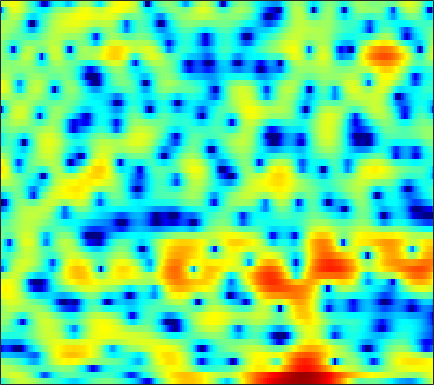

The file beside this chart, header and first rows:
-4.3258, -3.1228, -1.6776, -0.50995, 0.23363, 1.0152, 1.6421, 1.9849, 2.3036, 2.462, 2.4728, 2.4048, 2.2161, 1.9372, 1.6655, 1.2549, 0.81049, 0.44743, -0.070212, -0.54775, -1.0229, -1.3388, -1.7052, -2.0306
1.6, 1.853, 2.228, 2.584, 2.812, 3.04, 3.156, 3.158, 3.051, 2.801, 2.399, 1.988, 1.287, 0.3912, -0.4448, -1.785, -3.466, -4.98, -7.381, -10.01, -11.62, -11.07, -8.987, -6.863
2.285, 2.153, 1.974, 1.78, 1.625, 1.396, 1.133, 0.9131, 0.5907, 0.2296, -0.1625, -0.4637, -0.874, -1.268, -1.54, -1.861, -2.108, -2.222, -2.285, -2.22, -2.039, -1.835, -1.484, -1.096
0.2729, 0.06569, -0.2124, -0.5115, -0.7541, -1.111, -1.547, -1.908, -2.471, -3.154, -3.976, -4.681, -5.75, -6.854, -7.603, -8.179, -7.899, -7.103, -5.601, -3.951, -2.383, -1.293, -0.006839, 1.12
-7.187, -7.098, -7.061, -7.13, -7.253, -7.5, -7.773, -7.976, -8.182, -8.361, -8.563, -8.78, -9.222, -9.897, -10.52, -11.17, -10.83, -9.619, -7.309, -4.878, -2.668, -1.208, 0.4822, 1.92
-14.84, -13.52, -12.71, -12.78, -13.42, -15.2, -18.54, -23.34, -32.7, -20.16, -14.84, -12.29, -9.789, -7.933, -6.778, -5.427, -4.192, -3.3, -2.128, -0.9792, 0.1325, 0.9209, 1.897, 2.78
-8.4, -8.24, -8.156, -8.204, -8.325, -8.557, -8.769, -8.832, -8.635, -8.042, -7.106, -6.271, -5.091, -3.929, -3.099, -2.057, -1.089, -0.4173, 0.4096, 1.16, 1.829, 2.269, 2.774, 3.18
-3.544, -3.579, -3.64, -3.718, -3.764, -3.835, -3.854, -3.808, -3.656, -3.392, -3.009, -2.632, -2.047, -1.395, -0.8804, -0.1902, 0.485, 0.963, 1.533, 2.024, 2.411, 2.631, 2.814, 2.86
-0.8921, -1.041, -1.317, -1.671, -1.993, -2.484, -3.004, -3.378, -3.782, -3.953, -3.805, -3.46, -2.764, -1.881, -1.171, -0.2508, 0.5861, 1.145, 1.773, 2.255, 2.584, 2.728, 2.783, 2.675
0.6932, 0.5509, 0.2081, -0.3726, -0.9908, -2.138, -3.768, -5.448, -8.631, -13.53, -16.43, -12.21, -7.395, -4.211, -2.46, -0.6823, 0.6319, 1.37, 2.113, 2.599, 2.87, 2.949, 2.901, 2.682
0.7479, 1.022, 1.158, 1.019, 0.7487, 0.1421, -0.7368, -1.55, -2.701, -3.625, -3.862, -3.488, -2.449, -1.233, -0.3759, 0.5907, 1.331, 1.734, 2.074, 2.197, 2.13, 1.954, 1.558, 1.013
0.09274, 0.8783, 1.591, 2.002, 2.145, 2.158, 2.01, 1.834, 1.556, 1.3, 1.115, 1.036, 0.9832, 1.005, 1.028, 1.019, 0.9684, 0.874, 0.6575, 0.2934, -0.2333, -0.7644, -1.646, -2.779
1.597, 2.215, 2.818, 3.21, 3.36, 3.376, 3.251, 3.076, 2.737, 2.307, 1.817, 1.43, 0.8989, 0.3551, -0.0472, -0.5487, -1.038, -1.397, -1.894, -2.4, -2.995, -3.55, -4.474, -5.734
3.812, 4.101, 4.352, 4.438, 4.387, 4.18, 3.78, 3.354, 2.628, 1.734, 0.6557, -0.229, -1.494, -2.767, -3.681, -4.773, -5.623, -6.082, -6.446, -6.527, -6.434, -6.325, -6.226, -6.28
4.724, 4.883, 4.989, 4.926, 4.763, 4.366, 3.704, 3.023, 1.863, 0.3537, -1.558, -3.295, -6.019, -9.236, -11.73, -14.39, -15.98, -16.63, -16.96, -15.82, -13.34, -11.2, -8.737, -6.81
3.771, 3.984, 4.172, 4.228, 4.154, 3.864, 3.336, 2.741, 1.621, 0.06217, -2.028, -4.068, -7.552, -12.26, -16.61, -20.44, -19.59, -19.22, -19.75, -18.74, -14.79, -11.8, -8.521, -5.929
0.3807, 0.6557, 1.163, 1.769, 2.191, 2.597, 2.775, 2.71, 2.313, 1.593, 0.5715, -0.3624, -1.79, -3.293, -4.409, -5.598, -6.405, -6.8, -7.041, -6.908, -6.491, -5.941, -5.052, -3.972
-11.06, -10.52, -6.197, -2.729, -0.8831, 0.8747, 2.033, 2.581, 3.005, 3.096, 2.921, 2.655, 2.148, 1.525, 1.006, 0.2769, -0.4781, -1.094, -1.929, -2.843, -3.877, -4.808, -6.189, -7.35
-6.188, -6.092, -4.716, -2.86, -1.571, -0.09577, 1.06, 1.737, 2.425, 2.875, 3.103, 3.131, 3.014, 2.731, 2.423, 1.872, 1.165, 0.5453, -0.4568, -1.706, -3.302, -4.842, -7.514, -10.88
-2.287, -2.539, -2.626, -2.359, -1.968, -1.274, -0.4638, 0.1764, 0.9597, 1.609, 2.078, 2.3, 2.41, 2.316, 2.115, 1.69, 1.115, 0.6068, -0.1703, -1.003, -1.825, -2.368, -2.944, -3.191
-2.174, -3.276, -4.799, -5.938, -5.996, -4.837, -2.996, -1.616, -0.03909, 1.169, 2.022, 2.442, 2.724, 2.692, 2.499, 2.007, 1.29, 0.6222, -0.3379, -1.276, -1.988, -2.288, -2.299, -1.924
-1.553, -3.337, -6.769, -11.97, -13.74, -8.327, -3.893, -1.616, 0.5548, 2.063, 3.047, 3.501, 3.759, 3.649, 3.312, 2.524, 1.291, 0.03256, -2.196, -5.209, -8.796, -10.13, -7.828, -4.688
-0.4184, -0.9185, -1.509, -1.834, -1.754, -1.21, -0.3035, 0.4565, 1.416, 2.224, 2.796, 3.055, 3.154, 2.966, 2.611, 1.844, 0.7065, -0.4222, -2.346, -4.691, -6.96, -7.685, -6.628, -4.633
-1.144, -1.067, -0.9121, -0.6744, -0.435, -0.01756, 0.4612, 0.8408, 1.339, 1.759, 2.078, 2.224, 2.284, 2.164, 1.966, 1.545, 0.9643, 0.4421, -0.314, -1.051, -1.663, -1.974, -2.16, -2.143
-2.769, -2.405, -1.901, -1.357, -0.9353, -0.361, 0.2051, 0.6074, 1.101, 1.516, 1.836, 2.007, 2.139, 2.163, 2.104, 1.938, 1.676, 1.43, 1.056, 0.6327, 0.1905, -0.1529, -0.6296, -1.145
-5.239, -4.723, -3.917, -3.013, -2.289, -1.341, -0.4515, 0.1541, 0.8368, 1.396, 1.822, 2.06, 2.276, 2.401, 2.436, 2.421, 2.344, 2.249, 2.059, 1.792, 1.431, 1.082, 0.4728, -0.3305
-10.22, -9.862, -8.428, -6.356, -4.785, -2.908, -1.386, -0.4745, 0.4589, 1.112, 1.537, 1.735, 1.889, 1.958, 2.002, 2.07, 2.17, 2.253, 2.35, 2.401, 2.341, 2.196, 1.834, 1.22
-19.05, -26.25, -15.69, -9.424, -6.468, -3.749, -1.899, -0.9552, -0.1322, 0.2405, 0.238, 0.03694, -0.4065, -0.9062, -1.175, -1.206, -0.7994, -0.276, 0.5511, 1.337, 1.984, 2.343, 2.639, 2.708
-7.173, -6.74, -5.714, -4.35, -3.307, -2.111, -1.258, -0.8834, -0.7476, -1.068, -1.902, -2.93, -4.985, -8.104, -11.33, -13.83, -9.847, -6.797, -3.802, -1.677, -0.09226, 0.8413, 1.817, 2.56
-1.616, -1.345, -1.009, -0.6818, -0.4769, -0.2915, -0.2829, -0.3971, -0.799, -1.493, -2.536, -3.599, -5.417, -7.614, -9.24, -10.17, -9.047, -7.595, -5.653, -3.943, -2.441, -1.397, -0.1323, 1.001
2.056, 1.984, 1.829, 1.594, 1.367, 0.9885, 0.542, 0.1543, -0.4175, -1.077, -1.819, -2.43, -3.305, -4.211, -4.861, -5.644, -6.31, -6.686, -7.024, -6.844, -5.871, -4.691, -2.873, -1.134
4.679, 4.301, 3.678, 2.904, 2.239, 1.266, 0.2892, -0.403, -1.125, -1.6, -1.888, -2.04, -2.295, -2.718, -3.183, -4.145, -5.679, -7.463, -11.5, -22.08, -16.62, -9.922, -5.128, -2.194
5.825, 5.209, 4.151, 2.763, 1.485, -0.6247, -3.214, -5.279, -7.193, -6.726, -4.949, -3.713, -2.501, -1.787, -1.567, -1.633, -2.065, -2.615, -3.412, -3.843, -3.361, -2.462, -1.014, 0.2581
4.473, 3.845, 2.739, 1.265, -0.1476, -2.558, -5.821, -8.995, -12.6, -10.63, -7.105, -5.096, -3.141, -1.772, -1.022, -0.2988, 0.1898, 0.4684, 0.7655, 1.052, 1.366, 1.616, 1.914, 2.069
1.752, 1.363, 0.6832, -0.1965, -1.01, -2.217, -3.471, -4.295, -5.051, -5.222, -4.836, -4.271, -3.32, -2.254, -1.454, -0.4637, 0.3995, 0.9675, 1.596, 2.092, 2.449, 2.625, 2.706, 2.588
-1.363, -1.252, -1.25, -1.477, -1.811, -2.489, -3.398, -4.175, -5.311, -6.308, -6.816, -6.647, -5.585, -4.024, -2.774, -1.217, 0.1313, 0.9694, 1.883, 2.564, 3.029, 3.236, 3.328, 3.216
-5.362, -4.002, -2.834, -2.297, -2.241, -2.637, -3.567, -4.719, -7.01, -10.91, -19.42, -24.27, -11.86, -6.679, -4.162, -1.719, 0.06374, 1.091, 2.157, 2.921, 3.428, 3.654, 3.769, 3.677
-5.531, -4.035, -2.657, -1.849, -1.581, -1.598, -2.033, -2.61, -3.672, -4.887, -5.764, -5.784, -4.811, -3.269, -2.091, -0.6751, 0.4924, 1.218, 1.991, 2.584, 2.998, 3.196, 3.295, 3.193
-2.104, -1.641, -1.022, -0.5051, -0.2241, -0.001214, 0.03251, -0.03429, -0.2304, -0.4596, -0.6387, -0.6861, -0.6299, -0.4584, -0.2895, -0.04545, 0.2176, 0.4347, 0.7514, 1.101, 1.453, 1.68, 1.869, 1.875
-0.8442, -0.5987, -0.1078, 0.4396, 0.8518, 1.319, 1.651, 1.806, 1.872, 1.8, 1.603, 1.365, 0.9179, 0.3235, -0.2238, -1.067, -1.925, -2.421, -2.613, -2.169, -1.319, -0.637, 0.1255, 0.6284
-3.519, -2.852, -1.5, -0.09228, 0.8363, 1.822, 2.535, 2.888, 3.144, 3.145, 2.894, 2.519, 1.736, 0.5582, -0.6762, -2.986, -6.579, -10.85, -16.9, -9.984, -5.25, -3.054, -1.113, 0.07635
-18.38, -9.68, -4.586, -1.66, -0.1853, 1.212, 2.136, 2.592, 2.947, 3.036, 2.867, 2.577, 1.951, 1.016, 0.07976, -1.502, -3.384, -4.707, -5.544, -4.827, -3.337, -2.233, -1.023, -0.1831
-3.151, -2.688, -1.653, -0.5962, 0.08081, 0.7782, 1.25, 1.493, 1.679, 1.768, 1.764, 1.699, 1.515, 1.19, 0.8619, 0.3429, -0.1981, -0.5775, -0.9536, -1.157, -1.214, -1.199, -1.168, -1.111
1.687, 1.558, 1.421, 1.264, 1.094, 0.768, 0.3665, 0.07097, -0.1914, -0.1894, 0.09705, 0.4121, 0.8463, 1.193, 1.355, 1.419, 1.308, 1.109, 0.6945, 0.1225, -0.6288, -1.321, -2.389, -3.451
4.222, 3.911, 3.334, 2.518, 1.685, 0.1969, -1.822, -3.703, -6.105, -6.308, -4.089, -2.256, -0.293, 1.085, 1.785, 2.341, 2.515, 2.43, 2.017, 1.232, -0.002961, -1.318, -3.819, -7.895
3.95, 3.69, 3.115, 2.22, 1.286, -0.3934, -2.773, -5.182, -8.922, -9.317, -5.779, -3.385, -1.065, 0.4964, 1.291, 1.949, 2.233, 2.227, 1.958, 1.377, 0.4844, -0.3896, -1.817, -3.413
1.951, 1.919, 1.694, 1.257, 0.8129, 0.08205, -0.7287, -1.3, -1.803, -1.876, -1.508, -1.049, -0.3936, 0.1886, 0.5126, 0.7797, 0.8711, 0.8245, 0.6479, 0.3791, 0.04249, -0.2409, -0.6214, -0.9421
0.3965, 0.6142, 0.7379, 0.712, 0.6188, 0.4318, 0.2485, 0.1567, 0.0926, 0.1221, 0.2127, 0.2904, 0.3688, 0.3377, 0.2277, -0.02962, -0.3936, -0.6777, -0.9983, -1.147, -1.094, -0.9511, -0.6834, -0.3932
-0.2153, 0.1445, 0.3513, 0.343, 0.2621, 0.1682, 0.2169, 0.3618, 0.6419, 0.9769, 1.247, 1.348, 1.292, 0.939, 0.4594, -0.5289, -1.927, -3.159, -4.677, -5.113, -4.05, -2.811, -1.245, -0.05289
0.1395, 0.2698, -0.1267, -1.085, -2.048, -3.12, -3.141, -2.319, -0.7562, 0.6641, 1.687, 2.159, 2.363, 2.104, 1.557, 0.2439, -1.952, -4.55, -10.47, -15.03, -7.009, -3.438, -0.4798, 1.296
0.1668, -0.1904, -1.357, -3.609, -6.417, -13.5, -15.97, -8.915, -4.043, -1.289, 0.3781, 1.16, 1.727, 1.854, 1.692, 1.209, 0.4686, -0.1356, -0.7484, -0.792, -0.1567, 0.5918, 1.603, 2.398
0.3037, -0.07643, -0.8398, -1.843, -2.658, -3.5, -3.694, -3.364, -2.537, -1.654, -0.9461, -0.5611, -0.2187, -0.06672, -0.02471, -0.01553, -0.006721, 0.04311, 0.2009, 0.4856, 0.8882, 1.23, 1.673, 2.02
1.139, 0.8753, 0.4567, 0.003935, -0.3311, -0.7359, -1.063, -1.249, -1.44, -1.641, -1.885, -2.108, -2.425, -2.668, -2.737, -2.642, -2.289, -1.901, -1.276, -0.5972, 0.07616, 0.543, 1.095, 1.531
1.855, 1.642, 1.363, 1.072, 0.8432, 0.4836, 0.05279, -0.3406, -1.016, -1.899, -3.034, -4.072, -5.691, -7.289, -8.095, -7.984, -6.665, -5.395, -3.745, -2.305, -1.105, -0.34, 0.5184, 1.209
1.438, 1.287, 1.253, 1.298, 1.305, 1.213, 0.9242, 0.5373, -0.2555, -1.419, -3.077, -4.766, -7.922, -13.15, -20.92, -19.13, -11.23, -8.126, -5.364, -3.404, -1.923, -1.009, 0.01286, 0.8671
-2.452, -2.059, -0.7205, 0.6152, 1.359, 1.971, 2.144, 2.008, 1.507, 0.6427, -0.5681, -1.682, -3.347, -4.979, -5.89, -6.289, -5.862, -5.221, -4.265, -3.329, -2.394, -1.708, -0.8109, 0.05025
-12.17, -6.76, -1.731, 1.028, 2.304, 3.307, 3.73, 3.754, 3.454, 2.831, 1.955, 1.185, 0.06937, -1.077, -1.904, -2.894, -3.764, -4.33, -4.934, -5.274, -5.124, -4.633, -3.596, -2.413
2.41, 2.434, 2.926, 3.563, 3.961, 4.269, 4.294, 4.119, 3.629, 2.881, 1.908, 1.052, -0.2222, -1.617, -2.723, -4.327, -6.115, -7.745, -10.55, -14.44, -17.67, -15.13, -10.54, -7.391
